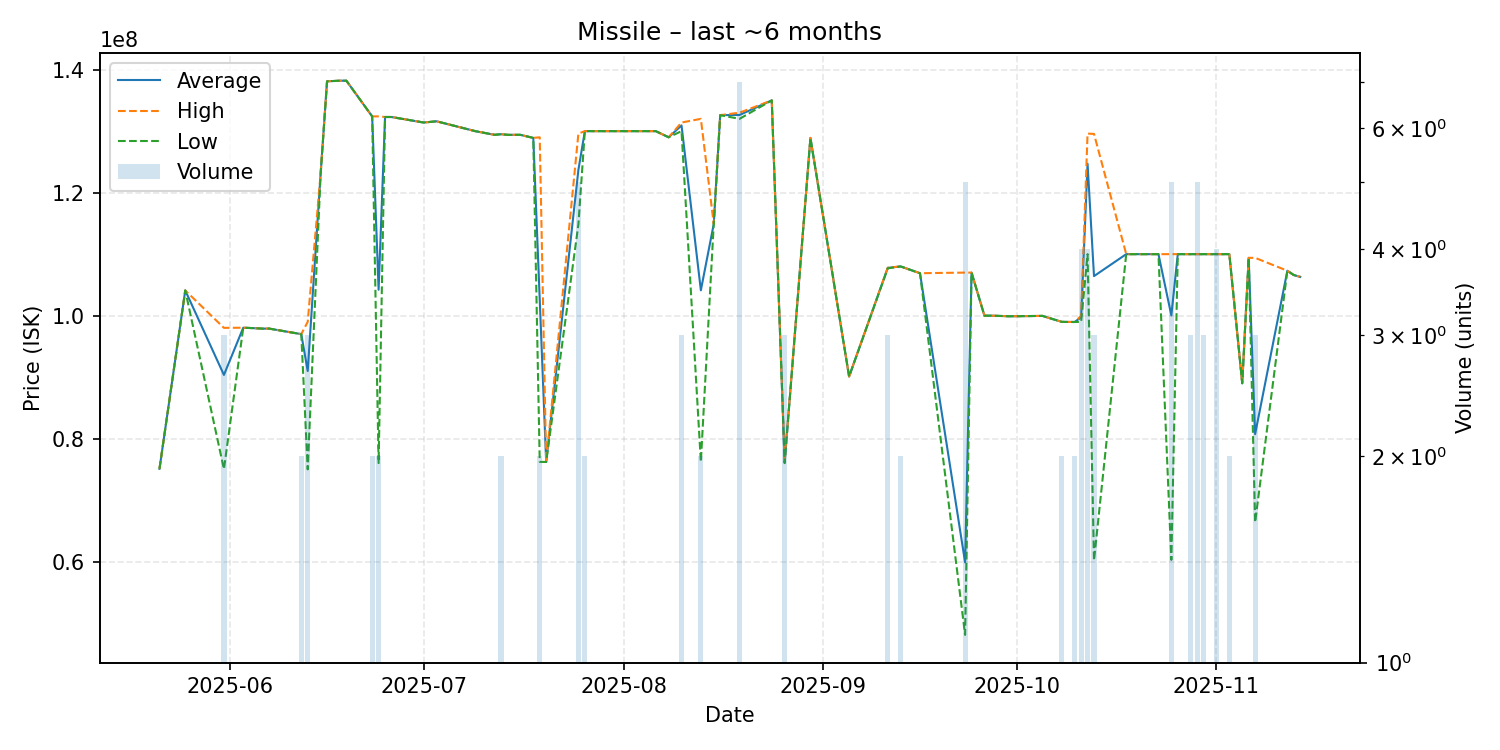

The file beside this chart, header and first rows:
date, average, highest, lowest, order_count, volume
2025-05-21, 75100000, 75100000, 75100000, 1, 1
2025-05-25, 104100000, 104100000, 104100000, 1, 1
2025-05-31, 90360000, 98015000, 75050000, 3, 3
2025-06-03, 98040000, 98040000, 98040000, 1, 1
2025-06-05, 97950000, 97950000, 97950000, 1, 1
2025-06-06, 97890000, 97890000, 97890000, 1, 1
2025-06-07, 97900000, 97900000, 97900000, 1, 1
2025-06-12, 96995000, 97000000, 96990000, 2, 2
2025-06-13, 90996667, 98990000, 75010000, 3, 3
2025-06-15, 123000000, 123000000, 123000000, 1, 1
2025-06-16, 138100000, 138100000, 138100000, 1, 1
2025-06-18, 138200000, 138200000, 138200000, 1, 1
2025-06-19, 138200000, 138200000, 138200000, 1, 1
2025-06-23, 132400000, 132400000, 132400000, 2, 2
2025-06-24, 104215000, 132400000, 76030000, 2, 2
2025-06-25, 132300000, 132300000, 132300000, 1, 1
2025-06-26, 132300000, 132300000, 132300000, 1, 1
2025-07-01, 131400000, 131400000, 131400000, 1, 1
2025-07-03, 131600000, 131600000, 131600000, 1, 1
2025-07-09, 130000000, 130000000, 130000000, 1, 1
2025-07-12, 129400000, 129400000, 129400000, 1, 1
2025-07-13, 129500000, 129500000, 129500000, 2, 2
2025-07-14, 129400000, 129400000, 129400000, 1, 1
2025-07-16, 129400000, 129400000, 129400000, 1, 1
2025-07-18, 128900000, 128900000, 128900000, 1, 1
2025-07-19, 102615000, 129000000, 76230000, 2, 2
2025-07-20, 76210000, 76210000, 76210000, 1, 1
2025-07-25, 123700000, 129600000, 114850000, 3, 5
2025-07-26, 130000000, 130000000, 130000000, 2, 2
2025-08-06, 130000000, 130000000, 130000000, 1, 1
2025-08-08, 129000000, 129000000, 129000000, 1, 1
2025-08-10, 130933333, 131400000, 130000000, 3, 3
2025-08-13, 104120000, 132000000, 76240000, 2, 2
2025-08-15, 114900000, 114900000, 114900000, 1, 1
2025-08-16, 132600000, 132600000, 132600000, 1, 1
2025-08-19, 132628571, 133000000, 132000000, 3, 7
2025-08-24, 135000000, 135000000, 135000000, 1, 1
2025-08-26, 76160000, 76230000, 76020000, 3, 3
2025-08-30, 128900000, 128900000, 128900000, 1, 1
2025-09-05, 90100000, 90100000, 90100000, 1, 1
2025-09-11, 107766667, 107800000, 107700000, 3, 3
2025-09-13, 108000000, 108000000, 108000000, 2, 2
2025-09-16, 106900000, 106900000, 106900000, 1, 1
2025-09-23, 59884000, 107000000, 48100000, 5, 5
2025-09-24, 107000000, 107000000, 107000000, 1, 1
2025-09-26, 99990000, 99990000, 99990000, 1, 1
2025-09-27, 100000000, 100000000, 100000000, 1, 1
2025-09-30, 99900000, 99900000, 99900000, 1, 1
2025-10-05, 99960000, 99960000, 99960000, 1, 1
2025-10-08, 98990000, 98990000, 98990000, 2, 2
2025-10-10, 98970000, 98970000, 98970000, 2, 2
2025-10-11, 99735000, 99990000, 98980000, 4, 4
2025-10-12, 124700000, 129600000, 110000000, 3, 4
2025-10-13, 106430000, 129550000, 60190000, 3, 3
2025-10-18, 110000000, 110000000, 110000000, 1, 1
2025-10-20, 110000000, 110000000, 110000000, 1, 1
2025-10-22, 110000000, 110000000, 110000000, 1, 1
2025-10-23, 110000000, 110000000, 110000000, 1, 1
2025-10-25, 100038000, 110000000, 60290000, 5, 5
2025-10-26, 110000000, 110000000, 110000000, 1, 1
... 12 more rows
